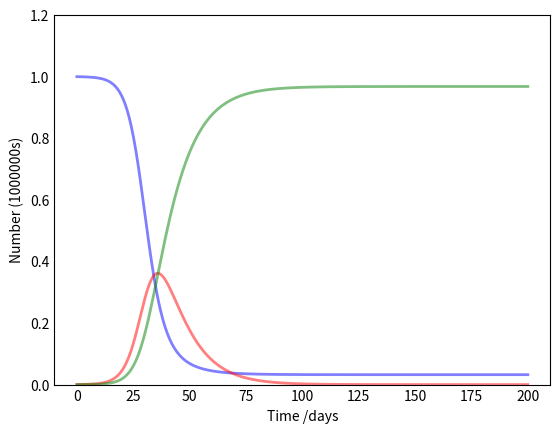

Here is the Python script that generated this plot: (Note: this script raises an exception after producing the figure.)
'''
The numerical simulation calculates the approximation of the original curves from the SIR differential equations
using Euler's method
Code is adapted from:
https://scipython.com/book/chapter-8-scipy/additional-examples/the-sir-epidemic-model/
'''
import numpy as np #numpy is used 
from scipy.integrate import odeint
import matplotlib.pyplot as plt

# Total population, N.
N = 1000000
# Initial number of infected and recovered individuals, I0 and R0.
I0, R0 = 305, 0
# Everyone else, S0, is susceptible to infection initially.
S0 = N - I0 - R0 #Susceptible is equal to the population less the infected and removed
# Contact rate, beta, and mean recovery rate, gamma, (in 1/days).
beta, gamma = 0.3552, 0.1 #Infectiousness and recovery rates
# A grid of time points (in days)
t = np.linspace(0, 200, 200) #length of time in days

# The SIR model differential equations.
def deriv(y, t, N, beta, gamma):
    S, I, R = y
    dSdt = -beta * S * I / N #derivative of susceptible equation
    dIdt = beta * S * I / N - gamma * I #derivative of infected equation
    dRdt = gamma * I #derivative of removed equation
    return dSdt, dIdt, dRdt #return the value of the derivatives

# Initial conditions vector
y0 = S0, I0, R0
# Integrate the SIR equations over the time grid, t.
ret = odeint(deriv, y0, t, args=(N, beta, gamma))
S, I, R = ret.T

# Plot the data on three separate curves for S(t), I(t) and R(t)
fig = plt.figure(facecolor='w')
ax = fig.add_subplot(111, axisbelow=True)
ax.plot(t, S/1000000, 'b', alpha=0.5, lw=2, label='Susceptible') #Plot the susceptible line as blue
ax.plot(t, I/1000000, 'r', alpha=0.5, lw=2, label='Infected') #plot the infected line as red
ax.plot(t, R/1000000, 'g', alpha=0.5, lw=2, label='Recovered with immunity') #plot the removed line as green
ax.set_xlabel('Time /days') #Set the label as time in days
ax.set_ylabel('Number (1000000s)') #population number is expressed in millions
ax.set_ylim(0,1.2) #the y-axis is limited to a maximum of 1.2
ax.yaxis.set_tick_params(length=0) 
ax.xaxis.set_tick_params(length=0)
ax.grid(b=True, which='major', c='w', lw=2, ls='-')
plt.title('SIR model for the Ebola Outbreak in Liberia, 2014')
legend = ax.legend()
legend.get_frame().set_alpha(0.5)
for spine in ('top', 'right', 'bottom', 'left'):
    ax.spines[spine].set_visible(False)
plt.show() #Display the graph